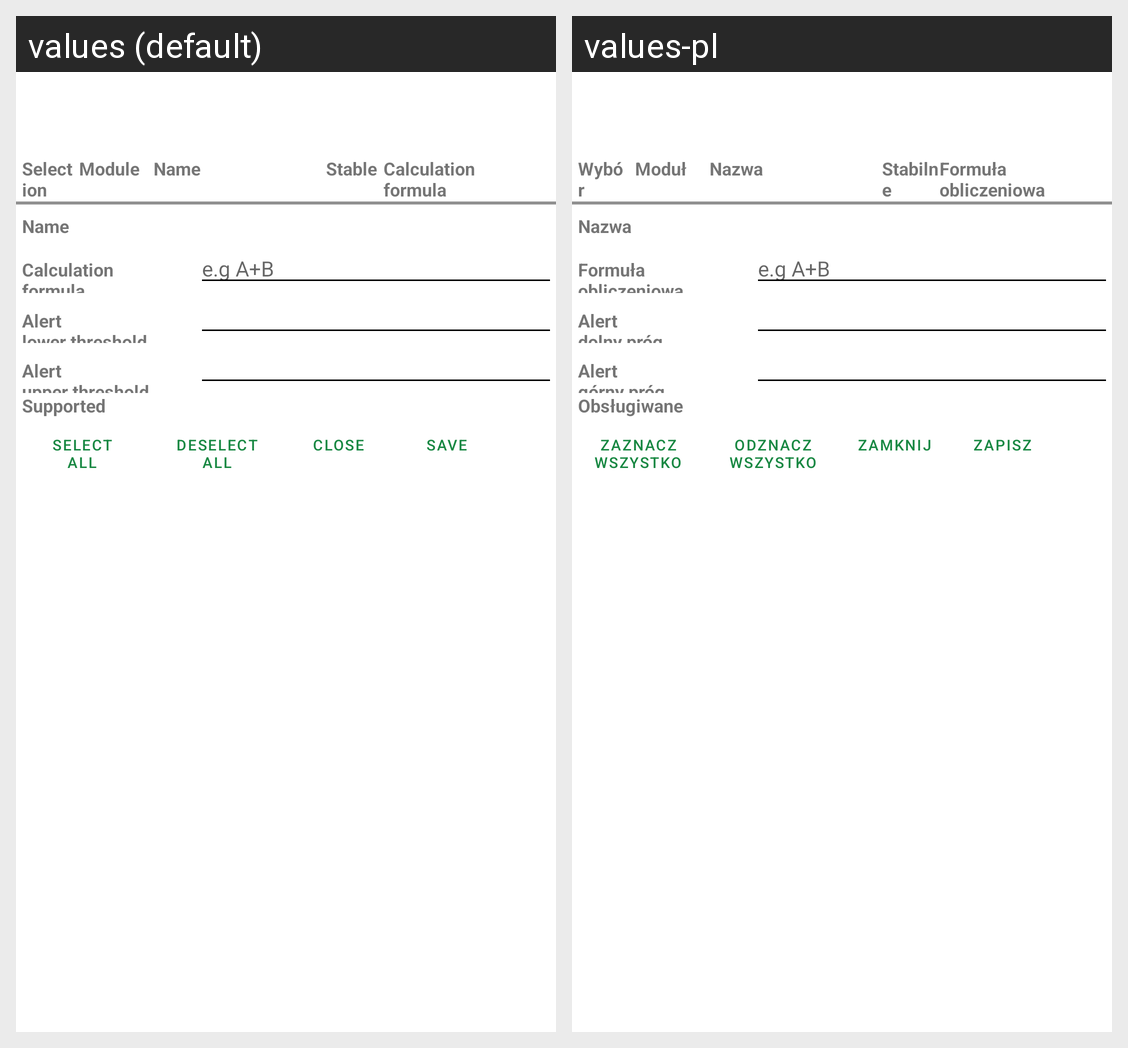

This grid shows one Android layout under two languages. Give, for every string resource on the screen, its name, the default text and each shown locale's text.
Android screen res/layout/dialog_pid_detail.xml rendered under 2 locales, left to right: values (default), values-pl. Device: Nexus 5 (rendered at 1080×1920; each locale shown at half size, 540×960, under a caption strip naming it); theme Theme.DefaultTheme.
Strings drawn on this screen, with the default value and each locale's value (text and hints the layout hard-codes, and strings that could not be matched under every locale, appear in the picture but are not listed):

pids_selection
  values: Selection
  values-pl: Wybór

pids_module
  values: Module
  values-pl: Moduł

pids_name
  values: Name
  values-pl: Nazwa

pids_stable
  values: Stable
  values-pl: Stabilne

pids_formula
  values: Calculation
      formula
  values-pl: Formuła
      obliczeniowa

pids_alert_lower_threshold
  values: Alert
      lower threshold
  values-pl: Alert
      dolny próg

pids_alert_upper_threshold
  values: Alert
      upper threshold
  values-pl: Alert
      górny próg

pids_supported
  values: Supported
  values-pl: Obsługiwane

dialog_select_all_action
  values: Select
      All
  values-pl: Zaznacz
      wszystko

dialog_deselect_all_action
  values: Deselect
      All
  values-pl: Odznacz
      wszystko

dialog_close_window_action
  values: Close
      
  values-pl: Zamknij
      

dialog_save_action
  values: Save
      
  values-pl: Zapisz
